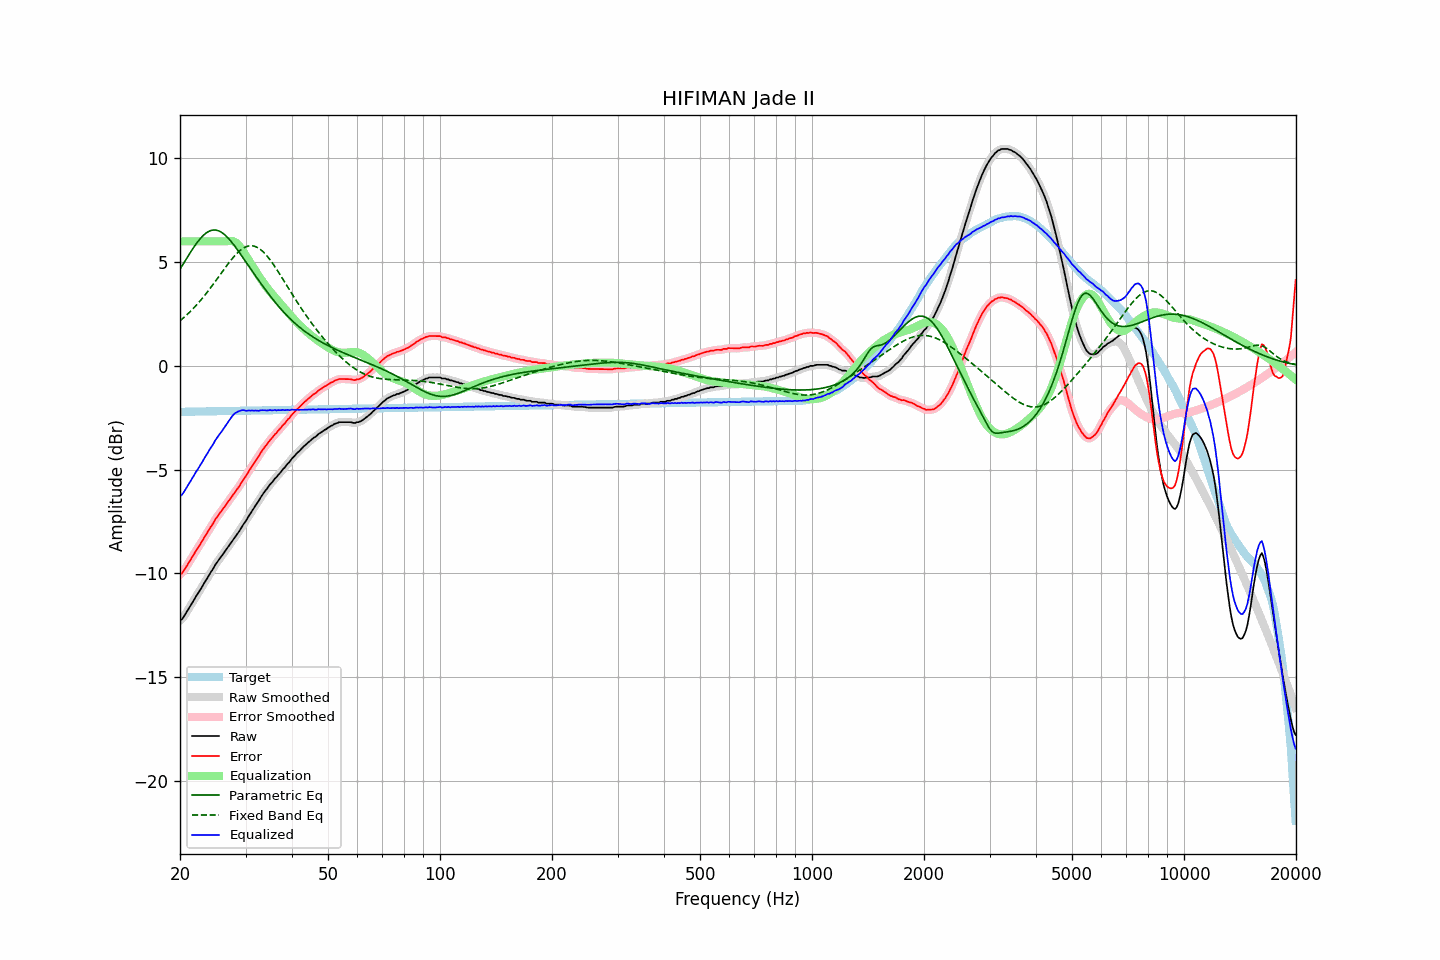

The table this chart was drawn from, first rows:
frequency, raw, error, smoothed, error_smoothed, equalization, parametric_eq, fixed_band_eq, equalized_raw, equalized_smoothed, target
20.00, -12.26, -10.04, -12.28, -10.06, 6.00, 4.66, 2.17, -6.26, -6.28, -2.22
20.20, -12.22, -10.01, -12.20, -9.99, 6.00, 4.78, 2.24, -6.22, -6.20, -2.21
20.40, -12.13, -9.92, -12.11, -9.90, 6.00, 4.91, 2.30, -6.13, -6.11, -2.21
20.61, -12.00, -9.79, -12.00, -9.79, 6.00, 5.04, 2.37, -6.00, -6.00, -2.21
20.81, -11.87, -9.66, -11.88, -9.67, 6.00, 5.16, 2.44, -5.87, -5.88, -2.21
21.02, -11.74, -9.53, -11.75, -9.54, 6.00, 5.29, 2.51, -5.74, -5.75, -2.21
21.23, -11.63, -9.42, -11.62, -9.41, 6.00, 5.41, 2.59, -5.63, -5.62, -2.21
21.44, -11.49, -9.28, -11.49, -9.29, 6.00, 5.53, 2.67, -5.49, -5.49, -2.21
21.66, -11.36, -9.16, -11.36, -9.16, 6.00, 5.65, 2.74, -5.36, -5.36, -2.20
21.87, -11.24, -9.03, -11.23, -9.03, 6.00, 5.76, 2.83, -5.24, -5.23, -2.20
22.09, -11.10, -8.90, -11.11, -8.91, 6.00, 5.87, 2.91, -5.10, -5.11, -2.20
22.31, -10.99, -8.79, -10.98, -8.78, 6.00, 5.98, 3.00, -4.99, -4.98, -2.20
22.54, -10.86, -8.66, -10.86, -8.66, 6.00, 6.07, 3.08, -4.86, -4.86, -2.20
22.76, -10.73, -8.53, -10.73, -8.54, 6.00, 6.17, 3.17, -4.73, -4.73, -2.20
22.99, -10.61, -8.41, -10.60, -8.41, 6.00, 6.25, 3.27, -4.61, -4.60, -2.20
23.22, -10.47, -8.28, -10.48, -8.28, 6.00, 6.32, 3.36, -4.47, -4.48, -2.19
23.45, -10.35, -8.16, -10.35, -8.15, 6.00, 6.39, 3.46, -4.35, -4.35, -2.19
23.69, -10.22, -8.03, -10.22, -8.02, 6.00, 6.44, 3.56, -4.22, -4.22, -2.19
23.92, -10.09, -7.90, -10.09, -7.90, 6.00, 6.48, 3.66, -4.09, -4.09, -2.19
24.16, -9.96, -7.77, -9.97, -7.78, 6.00, 6.52, 3.76, -3.96, -3.97, -2.19
24.40, -9.85, -7.66, -9.84, -7.65, 6.00, 6.54, 3.86, -3.85, -3.84, -2.19
24.65, -9.72, -7.53, -9.71, -7.53, 6.00, 6.55, 3.97, -3.72, -3.71, -2.19
24.89, -9.58, -7.39, -9.59, -7.40, 6.00, 6.54, 4.07, -3.58, -3.59, -2.19
25.14, -9.47, -7.28, -9.47, -7.28, 6.00, 6.53, 4.18, -3.47, -3.47, -2.18
25.39, -9.36, -7.18, -9.36, -7.17, 6.00, 6.51, 4.29, -3.36, -3.36, -2.18
25.65, -9.25, -7.07, -9.25, -7.07, 6.00, 6.47, 4.40, -3.25, -3.25, -2.18
25.91, -9.15, -6.97, -9.15, -6.97, 6.00, 6.42, 4.50, -3.15, -3.15, -2.18
26.16, -9.04, -6.86, -9.04, -6.86, 6.00, 6.37, 4.61, -3.04, -3.04, -2.18
26.43, -8.93, -6.75, -8.93, -6.75, 6.00, 6.31, 4.72, -2.93, -2.93, -2.18
26.69, -8.82, -6.64, -8.82, -6.64, 6.01, 6.23, 4.82, -2.81, -2.81, -2.18
26.96, -8.71, -6.54, -8.71, -6.54, 6.02, 6.15, 4.92, -2.69, -2.69, -2.17
27.23, -8.60, -6.43, -8.60, -6.43, 6.02, 6.07, 5.03, -2.58, -2.58, -2.17
27.50, -8.49, -6.32, -8.49, -6.32, 6.02, 5.98, 5.12, -2.47, -2.47, -2.17
27.77, -8.38, -6.21, -8.38, -6.21, 6.00, 5.88, 5.22, -2.37, -2.38, -2.17
28.05, -8.27, -6.10, -8.27, -6.10, 5.97, 5.78, 5.30, -2.30, -2.30, -2.17
28.33, -8.17, -6.00, -8.17, -6.00, 5.92, 5.67, 5.39, -2.24, -2.24, -2.17
28.62, -8.06, -5.90, -8.06, -5.89, 5.86, 5.57, 5.46, -2.20, -2.20, -2.17
28.90, -7.95, -5.78, -7.94, -5.78, 5.77, 5.46, 5.53, -2.17, -2.17, -2.16
29.19, -7.82, -5.66, -7.82, -5.66, 5.67, 5.35, 5.60, -2.15, -2.14, -2.16
29.48, -7.69, -5.53, -7.70, -5.54, 5.56, 5.23, 5.65, -2.13, -2.14, -2.16
29.78, -7.57, -5.41, -7.58, -5.42, 5.43, 5.12, 5.70, -2.14, -2.14, -2.16
30.08, -7.47, -5.31, -7.46, -5.30, 5.30, 5.01, 5.74, -2.17, -2.15, -2.16
30.38, -7.33, -5.17, -7.34, -5.18, 5.18, 4.90, 5.76, -2.16, -2.16, -2.16
30.68, -7.20, -5.04, -7.21, -5.05, 5.05, 4.78, 5.78, -2.15, -2.16, -2.16
30.99, -7.09, -4.94, -7.08, -4.93, 4.93, 4.67, 5.79, -2.16, -2.15, -2.15
31.30, -6.96, -4.81, -6.97, -4.81, 4.81, 4.56, 5.78, -2.15, -2.15, -2.15
31.61, -6.85, -4.70, -6.85, -4.69, 4.69, 4.45, 5.77, -2.16, -2.15, -2.15
31.93, -6.72, -4.57, -6.73, -4.58, 4.57, 4.33, 5.74, -2.15, -2.16, -2.15
32.24, -6.61, -4.46, -6.61, -4.46, 4.45, 4.22, 5.71, -2.16, -2.16, -2.15
32.57, -6.50, -4.35, -6.49, -4.34, 4.33, 4.11, 5.66, -2.17, -2.15, -2.15
32.89, -6.36, -4.21, -6.37, -4.22, 4.22, 4.01, 5.61, -2.14, -2.15, -2.15
33.22, -6.24, -4.09, -6.24, -4.10, 4.10, 3.90, 5.55, -2.13, -2.14, -2.15
33.55, -6.13, -3.98, -6.13, -3.98, 3.99, 3.79, 5.47, -2.14, -2.14, -2.14
33.89, -6.02, -3.88, -6.03, -3.88, 3.88, 3.69, 5.39, -2.14, -2.14, -2.14
34.23, -5.93, -3.79, -5.92, -3.78, 3.78, 3.58, 5.31, -2.15, -2.14, -2.14
34.57, -5.82, -3.68, -5.82, -3.68, 3.68, 3.48, 5.21, -2.14, -2.14, -2.14
34.92, -5.71, -3.57, -5.72, -3.59, 3.58, 3.38, 5.11, -2.13, -2.14, -2.14
35.27, -5.63, -3.49, -5.62, -3.49, 3.49, 3.28, 5.01, -2.14, -2.13, -2.14
35.62, -5.54, -3.40, -5.53, -3.40, 3.40, 3.18, 4.90, -2.14, -2.13, -2.14
35.97, -5.43, -3.30, -5.45, -3.31, 3.31, 3.09, 4.78, -2.12, -2.14, -2.13
... 635 more rows
